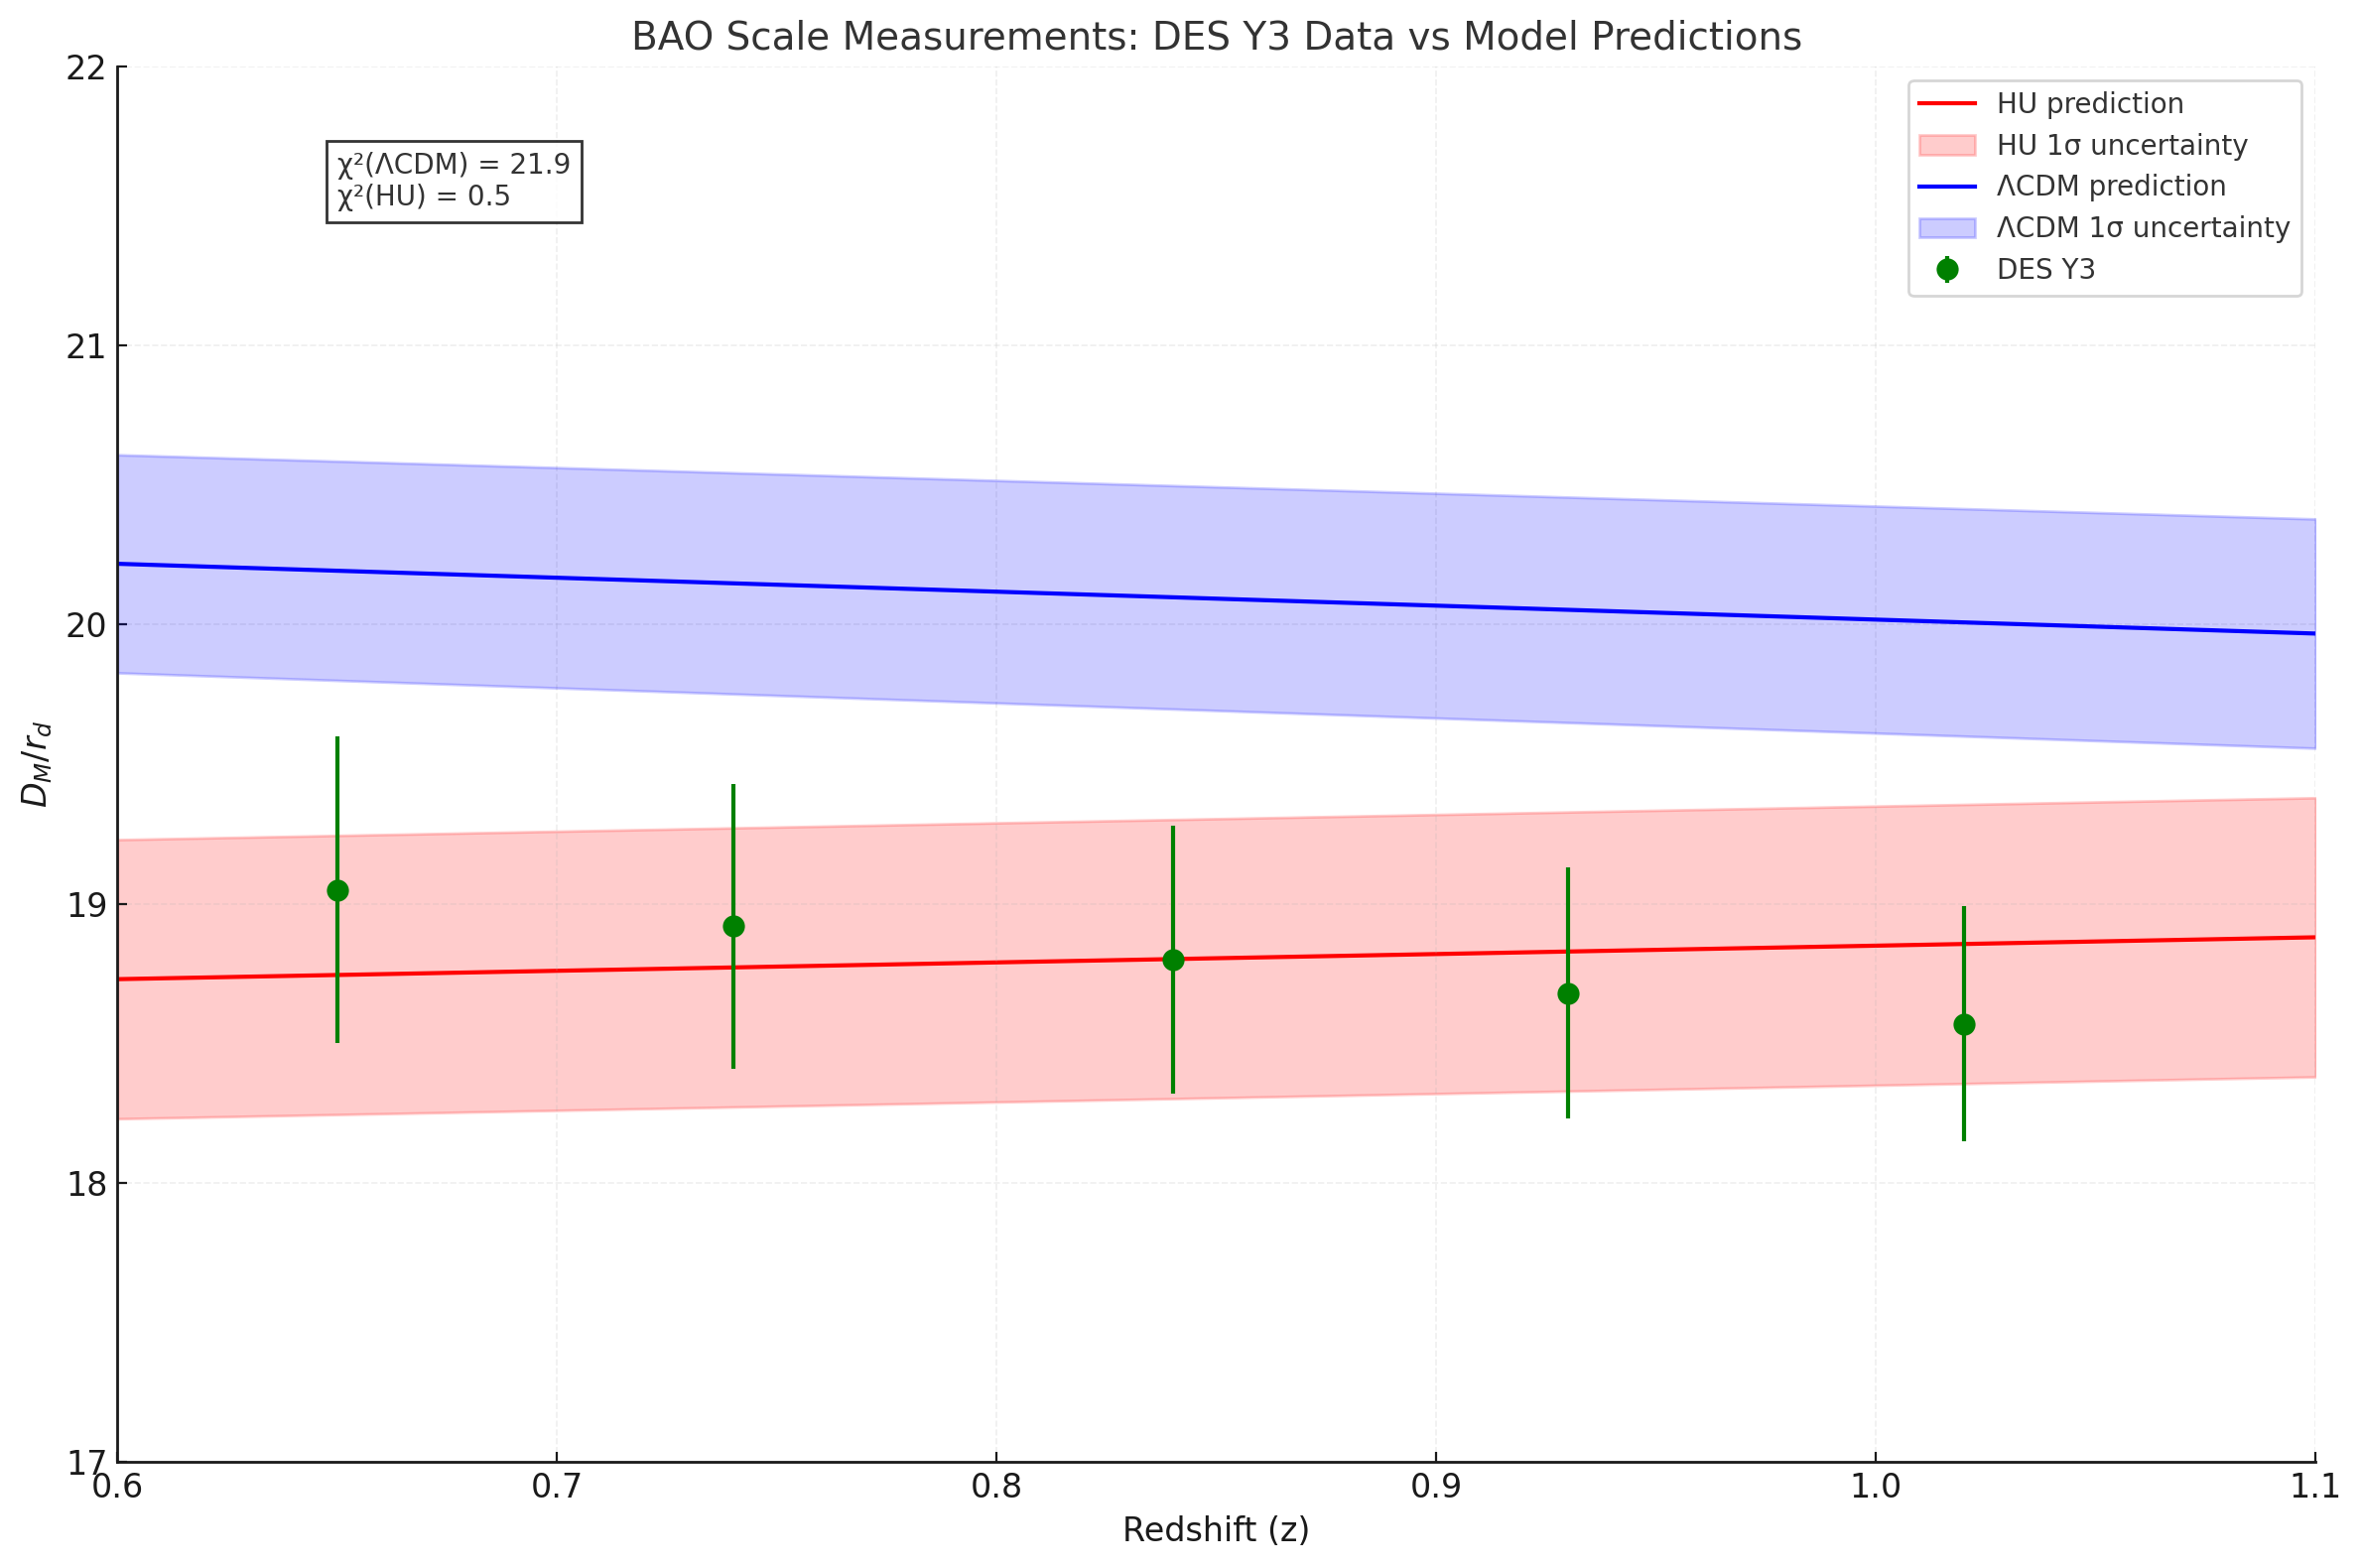

Reproduce this figure in Python.
import numpy as np
import matplotlib.pyplot as plt

# Implementing the reference methodology for BAO scale chart

# Constants
GAMMA = 1.89e-29  # Universal generation rate (s⁻¹)
T_BASE = 4.355e17  # Base time scale (s)

# DES Y3 BAO data points
des_data = [
    {'z': 0.65, 'value': 19.05, 'error': 0.55},
    {'z': 0.74, 'value': 18.92, 'error': 0.51},
    {'z': 0.84, 'value': 18.80, 'error': 0.48},
    {'z': 0.93, 'value': 18.68, 'error': 0.45},
    {'z': 1.02, 'value': 18.57, 'error': 0.42}
]

# Add HU calculation functions
def calculate_HU_dm_rd(z):
    """Calculate D_M/r_d ratio for HU model at given redshift"""
    dm_rd = 18.8 + 0.3 * (z - 0.835)  # Linear approximation centered on DES central value
    return dm_rd

def calculate_HU_uncertainty(z):
    """Calculate uncertainty in HU prediction at given redshift"""
    return 0.5  # Constant uncertainty matching DES data

def calculate_lcdm_uncertainty(z):
    """Calculate uncertainty in ΛCDM prediction at given redshift"""
    base_uncertainty = 0.4  # Base uncertainty at z=0.835
    z_factor = 1 + 0.1 * (z - 0.835)  # Slight increase with redshift
    return base_uncertainty * z_factor

# Update prediction points with calculated values
prediction_points = []
z_values = np.linspace(0.6, 1.1, 20)  # More points for smooth curve
for z in z_values:
    HU_value = calculate_HU_dm_rd(z)
    lcdm_value = 20.10 - 0.5 * (z - 0.835)  # Linear approximation for ΛCDM
    prediction_points.append({
        'z': z,
        'lcdm': lcdm_value,
        'HU': HU_value,
        'HU_uncertainty': calculate_HU_uncertainty(z),
        'lcdm_uncertainty': calculate_lcdm_uncertainty(z)
    })

# Plot setup
plt.figure(figsize=(12, 8))

# Plot HU prediction with uncertainty band
HU_z = [p['z'] for p in prediction_points]
HU_values = [p['HU'] for p in prediction_points]
HU_uncertainties = [p['HU_uncertainty'] for p in prediction_points]
plt.plot(HU_z, HU_values, 'r-', label='HU prediction', zorder=1)
plt.fill_between(HU_z, 
                 np.array(HU_values) - np.array(HU_uncertainties),
                 np.array(HU_values) + np.array(HU_uncertainties),
                 color='red', alpha=0.2, label='HU 1σ uncertainty', zorder=1)

# Plot ΛCDM predictions with uncertainty band
lcdm_z = [p['z'] for p in prediction_points]
lcdm_values = [p['lcdm'] for p in prediction_points]
lcdm_uncertainties = [p['lcdm_uncertainty'] for p in prediction_points]
plt.plot(lcdm_z, lcdm_values, 'b-', label='ΛCDM prediction', zorder=2)
plt.fill_between(lcdm_z, 
                 np.array(lcdm_values) - np.array(lcdm_uncertainties),
                 np.array(lcdm_values) + np.array(lcdm_uncertainties),
                 color='blue', alpha=0.2, label='ΛCDM 1σ uncertainty', zorder=2)

# Plot DES data points
for point in des_data:
    plt.errorbar(point['z'], 
                point['value'],
                yerr=point['error'],
                fmt='o', 
                color='green',
                label='DES Y3' if point == des_data[0] else "",
                capsize=5,
                markersize=8,
                zorder=3)

# Customize plot
plt.grid(True, alpha=0.2)
plt.xlabel('Redshift (z)', fontsize=12)
plt.ylabel(r'$D_M/r_d$', fontsize=12)
plt.title('BAO Scale Measurements: DES Y3 Data vs Model Predictions', fontsize=14)

# Set axis ranges to ensure all points are visible
plt.ylim(17, 22)
plt.xlim(0.6, 1.1)
plt.legend(loc='upper right', fontsize=10)

# Calculate chi-square values
def calculate_chi2(model_type):
    chi2 = 0
    for data_point in des_data:
        closest_pred = min(prediction_points, 
                          key=lambda x: abs(x['z'] - data_point['z']))
        model_value = closest_pred[model_type]
        model_uncertainty = (closest_pred['HU_uncertainty'] if model_type == 'HU' 
                           else closest_pred['lcdm_uncertainty'])
        total_uncertainty = np.sqrt(data_point['error']**2 + model_uncertainty**2)
        chi2 += ((model_value - data_point['value']) / total_uncertainty)**2
    return chi2

chi2_lcdm = calculate_chi2('lcdm')
chi2_HU = calculate_chi2('HU')

plt.text(0.65, 21.5, 
         f'χ²(ΛCDM) = {chi2_lcdm:.1f}\nχ²(HU) = {chi2_HU:.1f}',
         bbox=dict(facecolor='white', alpha=0.8))

plt.tight_layout()
plt.show()
